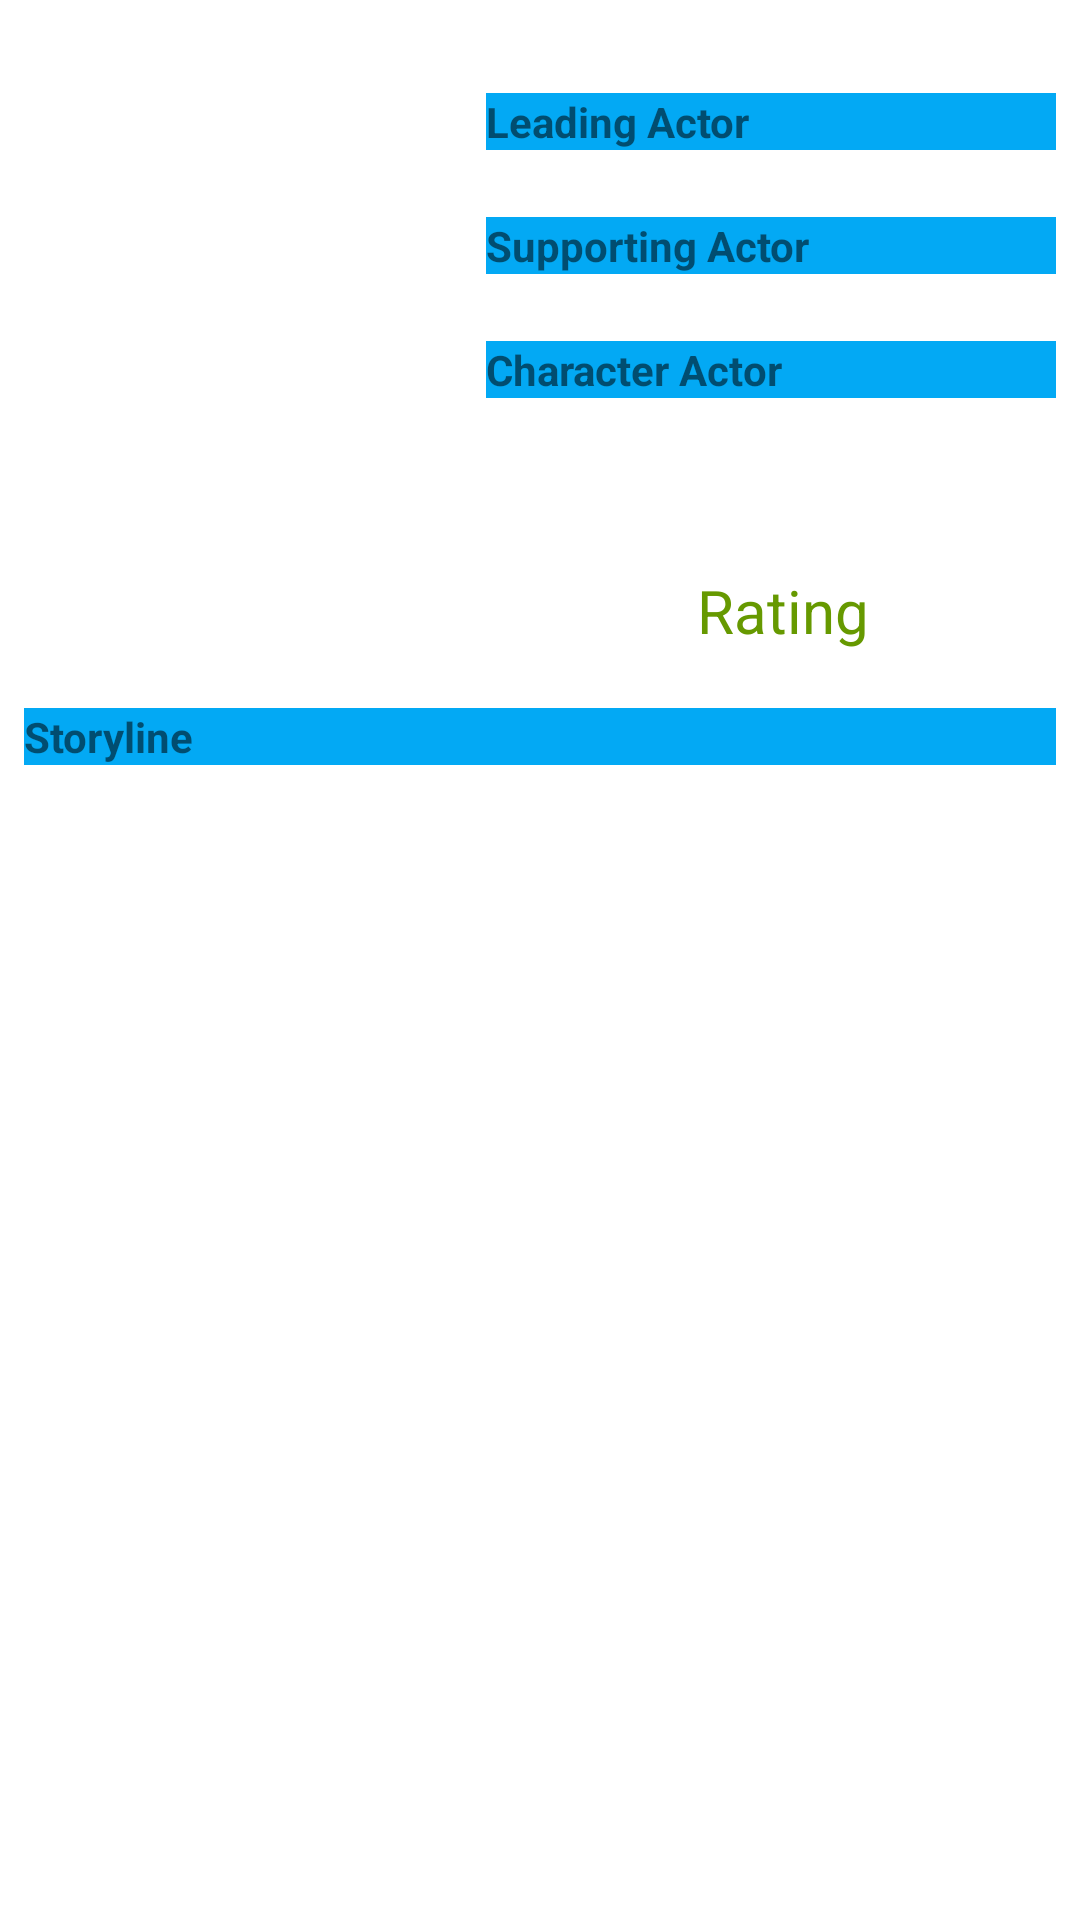

Write the Android layout XML for this screen, with the resource values it uses.
<!-- AndroidManifest.xml: application theme Theme.FilmFarras -->
<!-- res/layout/content_detail_movie.xml -->
<?xml version="1.0" encoding="utf-8"?>
<androidx.constraintlayout.widget.ConstraintLayout xmlns:android="http://schemas.android.com/apk/res/android"
    xmlns:app="http://schemas.android.com/apk/res-auto"
    xmlns:tools="http://schemas.android.com/tools"
    android:layout_width="match_parent"
    android:layout_height="match_parent"
    app:layout_behavior="@string/appbar_scrolling_view_behavior">

    <ImageView
        android:id="@+id/img_movie_poster"
        android:layout_width="150dp"
        android:layout_height="220dp"
        android:layout_marginStart="8dp"
        android:layout_marginTop="8dp"
        android:src="@drawable/doctor_strange"
        app:layout_constraintStart_toStartOf="parent"
        app:layout_constraintTop_toTopOf="parent"
        tools:ignore="ContentDescription" />

    <LinearLayout
        android:id="@+id/item_container"
        android:layout_width="0dp"
        android:layout_height="wrap_content"
        android:orientation="vertical"
        android:layout_marginStart="4dp"
        app:layout_constraintBottom_toBottomOf="@id/img_movie_poster"
        app:layout_constraintStart_toEndOf="@id/img_movie_poster"
        app:layout_constraintTop_toTopOf="@id/img_movie_poster"
        app:layout_constraintEnd_toEndOf="parent"
        app:layout_constraintVertical_bias="0.0">

        <TextView
            android:id="@+id/tv_item_title"
            android:layout_width="match_parent"
            android:layout_height="wrap_content"
            android:textSize="14sp"
            android:textStyle="bold"
            tools:text="@string/title" />

        <TextView
            android:id="@+id/tv_item_leading_actor"
            android:layout_width="match_parent"
            android:layout_height="wrap_content"
            android:layout_marginTop="4dp"
            android:layout_marginEnd="8dp"
            android:background="@color/light_blue"
            android:textStyle="bold"
            android:text="@string/leading_actor" />

        <TextView
            android:id="@+id/tv_item_leading_actor_name"
            android:layout_width="match_parent"
            android:layout_height="wrap_content"
            android:layout_marginTop="2dp"
            android:textSize="12sp"
            tools:text="@string/person" />

        <TextView
            android:id="@+id/tv_item_supporting_actor"
            android:layout_width="fill_parent"
            android:layout_height="wrap_content"
            android:layout_marginTop="4dp"
            android:layout_marginEnd="8dp"
            android:background="@color/light_blue"
            android:textStyle="bold"
            android:text="@string/supporting_actor" />

        <TextView
            android:id="@+id/tv_item_supporting_actor_name"
            android:layout_width="match_parent"
            android:layout_height="wrap_content"
            android:layout_marginTop="2dp"
            android:textSize="12sp"
            tools:text="@string/person" />

        <TextView
            android:id="@+id/tv_item_character_actor"
            android:layout_width="match_parent"
            android:layout_height="wrap_content"
            android:layout_marginTop="4dp"
            android:layout_marginEnd="8dp"
            android:background="@color/light_blue"
            android:textStyle="bold"
            android:text="@string/character_actor" />

        <TextView
            android:id="@+id/tv_item_character_actor_name"
            android:layout_width="match_parent"
            android:layout_height="wrap_content"
            android:layout_marginTop="2dp"
            android:textSize="12sp"
            tools:text="@string/person" />

        <TextView
            android:id="@+id/tv_item_rating_score"
            android:layout_width="wrap_content"
            android:layout_height="wrap_content"
            android:layout_marginTop="12dp"
            android:textSize="20sp"
            android:textColor="@android:color/holo_green_dark"
            android:layout_gravity="center"
            tools:text="@string/rating_score" />

        <TextView
            android:id="@+id/tv_item_rating"
            android:layout_width="wrap_content"
            android:layout_height="wrap_content"
            android:textSize="20sp"
            android:textColor="@android:color/holo_green_dark"
            android:layout_gravity="center"
            android:text="@string/rating" />

    </LinearLayout>



    <TextView
        android:id="@+id/tv_item_storyline"
        android:layout_width="match_parent"
        android:layout_height="wrap_content"
        android:layout_marginTop="8dp"
        android:layout_marginStart="8dp"
        android:layout_marginEnd="8dp"
        android:background="@color/light_blue"
        android:textStyle="bold"
        app:layout_constraintStart_toStartOf="parent"
        app:layout_constraintTop_toBottomOf="@id/img_movie_poster"
        app:layout_constraintEnd_toEndOf="parent"
        android:text="@string/storyline"/>

    <TextView
        android:id="@+id/tv_item_storyline_description"
        android:layout_width="match_parent"
        android:layout_height="wrap_content"
        android:layout_marginTop="4dp"
        android:layout_marginStart="8dp"
        android:layout_marginEnd="8dp"
        app:layout_constraintStart_toStartOf="parent"
        app:layout_constraintTop_toBottomOf="@id/tv_item_storyline"
        app:layout_constraintEnd_toEndOf="parent"
        tools:text="@string/description" />

    <ProgressBar
        android:id="@+id/progress_bar"
        style="?android:attr/progressBarStyle"
        android:layout_width="wrap_content"
        android:layout_height="wrap_content"
        android:layout_marginStart="8dp"
        android:layout_marginTop="8dp"
        android:layout_marginEnd="8dp"
        android:layout_marginBottom="8dp"
        android:visibility="gone"
        app:layout_constraintBottom_toBottomOf="parent"
        app:layout_constraintEnd_toEndOf="parent"
        app:layout_constraintStart_toStartOf="parent"
        app:layout_constraintTop_toTopOf="parent" />

</androidx.constraintlayout.widget.ConstraintLayout>
<!-- resources referenced by this layout -->
<resources>
  <color name="light_blue">#03A9F4</color>
  <string name="character_actor">Character Actor</string>
  <string name="description">In an accident, Stephen Strange, a famous neurosurgeon, loses the ability to use his hands. He goes to visit the mysterious Ancient One to heal himself and becomes a great sorcerer under her tutelage.</string>
  <string name="leading_actor">Leading Actor</string>
  <string name="person">John Smith</string>
  <string name="rating">Rating</string>
  <string name="rating_score">7.8</string>
  <string name="storyline">Storyline</string>
  <string name="supporting_actor">Supporting Actor</string>
  <string name="title">Doctor Strange</string>
  <style name="Theme.FilmFarras" parent="Theme.MaterialComponents.DayNight.DarkActionBar">
          
          <item name="colorPrimary">@color/light_blue</item>
          <item name="colorPrimaryVariant">@color/light_blue_secondary</item>
          <item name="colorOnPrimary">@color/white</item>
          
          <item name="colorSecondary">@color/purple_200</item>
          <item name="colorSecondaryVariant">@color/purple_700</item>
          <item name="colorOnSecondary">@color/black</item>
          
          <item name="android:statusBarColor" tools:targetApi="l">?attr/colorPrimaryVariant</item>
          
      </style>
  <color name="light_blue_secondary">#0288D1</color>
  <color name="white">#FFFFFFFF</color>
  <color name="purple_200">#FFBB86FC</color>
  <color name="purple_700">#FF3700B3</color>
  <color name="black">#FF000000</color>
</resources>
